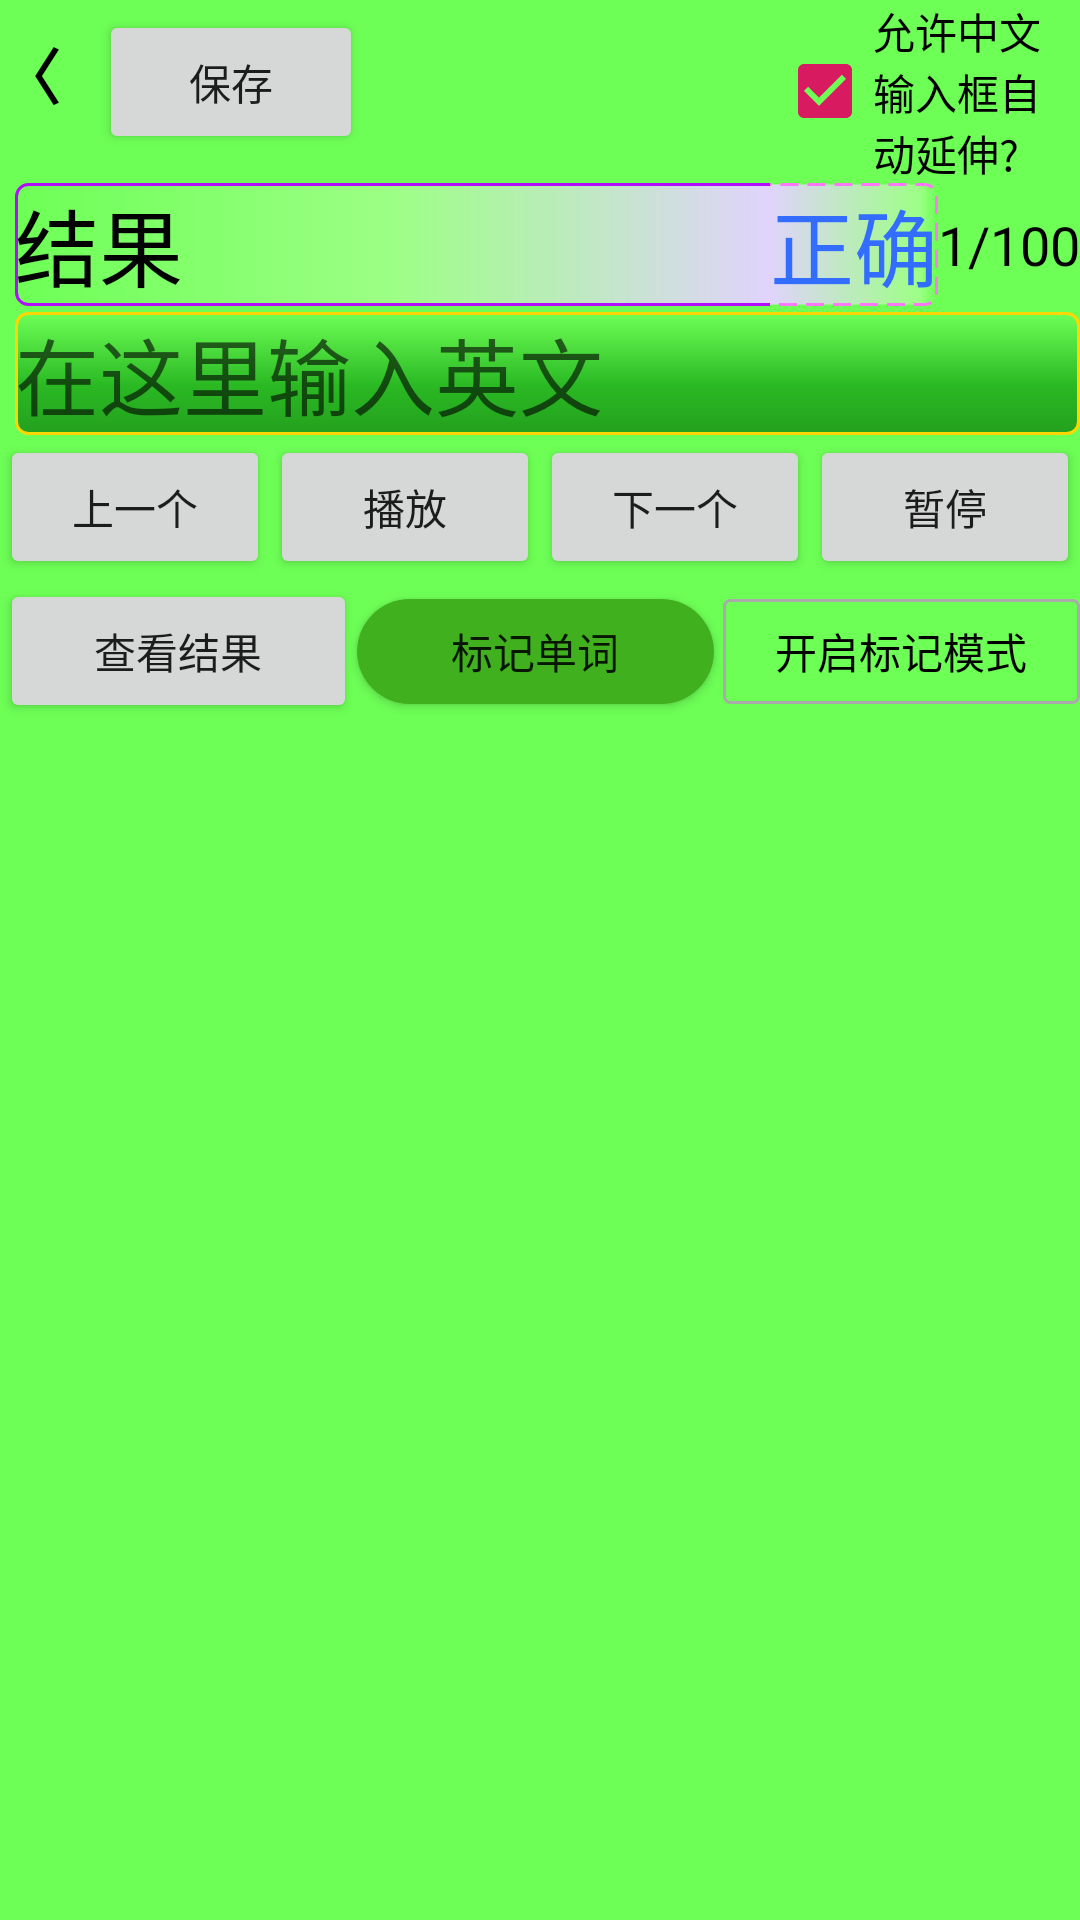

Produce the Android XML layout that renders to this screen, including the resource entries it uses.
<!-- AndroidManifest.xml: application theme AppTheme -->
<!-- res/layout/activity_learn_page_activite.xml -->
<?xml version="1.0" encoding="utf-8"?>
<LinearLayout xmlns:android="http://schemas.android.com/apk/res/android"
    xmlns:tools="http://schemas.android.com/tools"
    android:layout_width="match_parent"
    android:layout_height="match_parent"
    android:background="@color/colorLeanPageBackGround"
    android:orientation="vertical"
    tools:context=".LearnPageActivity">
    <LinearLayout
        android:layout_width="match_parent"
        android:layout_height="wrap_content"
        android:orientation="horizontal"
        android:paddingBottom="-5dp">

        <Button
            android:id="@+id/back"
            style="?android:attr/borderlessButtonStyle"
            android:layout_width="0dp"
            android:layout_height="wrap_content"
            android:layout_weight="1.2"
            android:background="@drawable/back_fillet"
            android:gravity="left|center"
            android:minHeight="35dp"
            android:text="〈"
            android:textColor="@color/colorBlack"
            android:textSize="20sp"
            android:textStyle="bold" />

        <Button
            android:id="@+id/save"
            android:layout_width="wrap_content"
            android:layout_height="wrap_content"
            android:text="保存" />


        <View
            android:layout_width="0dp"
            android:layout_height="match_parent"
            android:layout_weight="5">

        </View>

        <TableLayout
            android:layout_width="wrap_content"
            android:layout_height="wrap_content"
            android:layout_gravity="center"
            android:layout_weight="2.5"
            android:orientation="horizontal">

            <TableRow>

                <CheckBox
                    android:id="@+id/canScrollContainer"
                    android:layout_gravity="center"
                    android:checked="true" />

                <TextView
                    android:layout_width="wrap_content"
                    android:layout_gravity="center"
                    android:layout_weight="6"
                    android:width="0dp"
                    android:text="允许中文输入框自动延伸?"
                    android:textColor="@color/colorBlack" />
            </TableRow>

        </TableLayout>
    </LinearLayout>

    <TableLayout
        android:layout_width="match_parent"
        android:layout_height="wrap_content"
        android:stretchColumns="0">

        <TableRow>

            <TextView
                android:id="@+id/result"
                android:layout_width="wrap_content"
                android:layout_height="wrap_content"
                android:layout_marginStart="5dp"
                android:background="@drawable/result_fillet"
                android:text="结果"
                android:textColor="@color/colorBlack"
                android:textSize="28sp" />

            <TextView
                android:id="@+id/achievementTextView"
                android:layout_width="match_parent"
                android:layout_height="wrap_content"
                android:background="@drawable/achievement_frame"
                android:gravity="center"
                android:text="正确"
                android:textColor="@color/colorTrueColor"
                android:textSize="28sp" />

            <TextView
                android:id="@+id/progressTextView"
                android:layout_width="wrap_content"
                android:layout_height="match_parent"
                android:gravity="center"
                android:text="1/100"
                android:textColor="@color/colorBlack"
                android:textSize="18sp" />

        </TableRow>
    </TableLayout>

    <TableLayout
        android:layout_width="match_parent"
        android:layout_height="wrap_content"
        android:orientation="horizontal"
        android:paddingTop="2dp"
        android:stretchColumns="0">

        <TableRow>

            <EditText
                android:id="@+id/input"
                android:layout_width="match_parent"
                android:layout_height="wrap_content"
                android:layout_marginStart="5dp"
                android:background="@drawable/english_input_fillet"
                android:hint="在这里输入英文"
                android:singleLine="true"
                android:textColor="@color/colorBlack"
                android:textCursorDrawable="@drawable/input_cursor"
                android:textSize="28sp" />
        </TableRow>
    </TableLayout>

    <TableLayout
        android:layout_width="match_parent"
        android:layout_height="wrap_content"
        android:stretchColumns="0,1,2,3">

        <TableRow>

            <Button
                android:id="@+id/preButton"
                android:layout_width="wrap_content"
                android:layout_height="wrap_content"
                android:text="上一个" />

            <Button
                android:id="@+id/playButton"
                android:layout_width="wrap_content"
                android:layout_height="wrap_content"
                android:text="播放" />

            <Button
                android:id="@+id/nextButton"
                android:layout_width="wrap_content"
                android:layout_height="wrap_content"
                android:text="下一个" />

            <Button
                android:id="@+id/stopButton"
                android:layout_width="wrap_content"
                android:layout_height="wrap_content"
                android:text="暂停" />
        </TableRow>

    </TableLayout>

    <TableLayout
        android:layout_width="match_parent"
        android:layout_height="wrap_content"
        android:stretchColumns="0,1,2">

        <TableRow>

            <Button
                android:id="@+id/checkAnswersButton"
                android:layout_width="wrap_content"
                android:layout_height="wrap_content"
                android:text="查看结果" />

            <Button
                android:id="@+id/markThisButton"
                android:layout_width="wrap_content"
                android:layout_height="wrap_content"
                android:background="@drawable/flag_word_fillet"
                android:minHeight="35dp"
                android:text="标记单词" />

            <Button
                android:id="@+id/startMarkModeButton"
                style="?android:attr/borderlessButtonStyle"
                android:layout_width="wrap_content"
                android:layout_height="wrap_content"
                android:layout_marginStart="3dp"
                android:background="@drawable/stark_mark_fillet"
                android:minHeight="35dp"
                android:text="开启标记模式"
                android:textColor="@color/colorBlack" />
        </TableRow>

    </TableLayout>

    <HorizontalScrollView
        android:layout_width="match_parent"
        android:layout_height="wrap_content"
        android:clipChildren="false">

        <RelativeLayout
            android:layout_width="wrap_content"
            android:layout_height="match_parent"
            android:clipChildren="false"
            android:paddingEnd="10dp"
            android:paddingBottom="10dp">

            <androidx.recyclerview.widget.RecyclerView
                android:id="@+id/chineseInputRecyclerView"
                android:layout_width="match_parent"
                android:layout_height="wrap_content"
                android:clipChildren="false">

            </androidx.recyclerview.widget.RecyclerView>
        </RelativeLayout>
    </HorizontalScrollView>


</LinearLayout>
<!-- resources referenced by this layout -->
<resources>
  <color name="colorBlack">#000</color>
  <color name="colorLeanPageBackGround">#6DFF56</color>
  <color name="colorTrueColor">#336DFF</color>
  <!-- drawable back_fillet (drawable) -->
  <?xml version="1.0" encoding="utf-8"?>
  <selector xmlns:android="http://schemas.android.com/apk/res/android">
      
      <item android:state_pressed="true" >
          <shape android:shape="rectangle" >
              
              <solid android:color="#22000000" />
              <padding
                  android:left="0dp"
                  android:top="10dp"
                  android:right="10dp"
                  android:bottom="10dp"
                  />
          </shape>
      </item>
  
  </selector>
  <!-- drawable english_input_fillet (drawable) -->
  <?xml version="1.0" encoding="utf-8"?>
  <layer-list xmlns:android="http://schemas.android.com/apk/res/android">
      <item>
          <shape>
              <stroke
                  android:width="1dp"
                  android:color="@color/colorLightOrange" />
              <corners
                  android:radius="4dp" />
              <gradient
                  android:angle="270"
                  android:centerColor="#2AB923"
                  android:centerX="0.6"
                  android:centerY="0.6"
                  android:endColor="#24A01E"
                  android:startColor="@color/colorLeanPageBackGround" />
          </shape>
      </item>
  </layer-list>
  <!-- drawable flag_word_fillet (drawable) -->
  <?xml version="1.0" encoding="utf-8"?>
  <shape xmlns:android="http://schemas.android.com/apk/res/android" android:shape="rectangle" >
      <solid android:color="@color/colorThisFlagTrue"/>
      <corners android:radius="20dp" />
  </shape>
  <!-- drawable input_cursor (drawable) -->
  <?xml version="1.0" encoding="utf-8"?>
  <shape xmlns:android="http://schemas.android.com/apk/res/android" android:shape="rectangle">
      <solid android:color="#FF5C72" />
      <size android:width="2dp" />
      <padding android:bottom="-1dp" android:top="-3sp" />
  </shape>
  <!-- drawable result_fillet (drawable) -->
  <?xml version="1.0" encoding="utf-8"?>
  <layer-list xmlns:android="http://schemas.android.com/apk/res/android">
      <item
          android:right="-2dp">
          <shape>
              <stroke
                  android:width="1dp"
                  android:color="@color/colorDarkMagic" >
              </stroke>
              <corners
                  android:bottomLeftRadius="4dp"
                  android:topLeftRadius="4dp" />
              <gradient
                  android:angle="0"
                  android:centerColor="#9DFF86"
                  android:centerX="0.5"
                  android:centerY="0.5"
                  android:endColor="#E2D2FF"
                  android:startColor="@color/colorLeanPageBackGround" />
          </shape>
      </item>
  </layer-list>
  <!-- drawable stark_mark_fillet (drawable) -->
  <?xml version="1.0" encoding="utf-8"?>
  <shape xmlns:android="http://schemas.android.com/apk/res/android" android:shape="rectangle" >
      <stroke
          android:width="1dp"
          android:color="@color/colorNotChooseJsonCheckBoxBlue">
      </stroke>
      <corners android:radius="2dp" />
  </shape>
  <style name="AppTheme" parent="Theme.AppCompat.Light.DarkActionBar">
          
          <item name="colorPrimary">@color/colorPrimary</item>
          <item name="colorPrimaryDark">@color/colorPrimaryDark</item>
          <item name="colorAccent">@color/colorAccent</item>
      </style>
  <color name="colorDottedLine">#FF78FA</color>
  <color name="colorLightOrange">#FFD700</color>
  <color name="colorThisFlagTrue">#41B01E</color>
  <color name="colorDarkMagic">#B20DFF</color>
  <color name="colorNotChooseJsonCheckBoxBlue">@android:color/darker_gray</color>
  <color name="colorPrimary">#008577</color>
  <color name="colorPrimaryDark">#00574B</color>
  <color name="colorAccent">#D81B60</color>
</resources>
